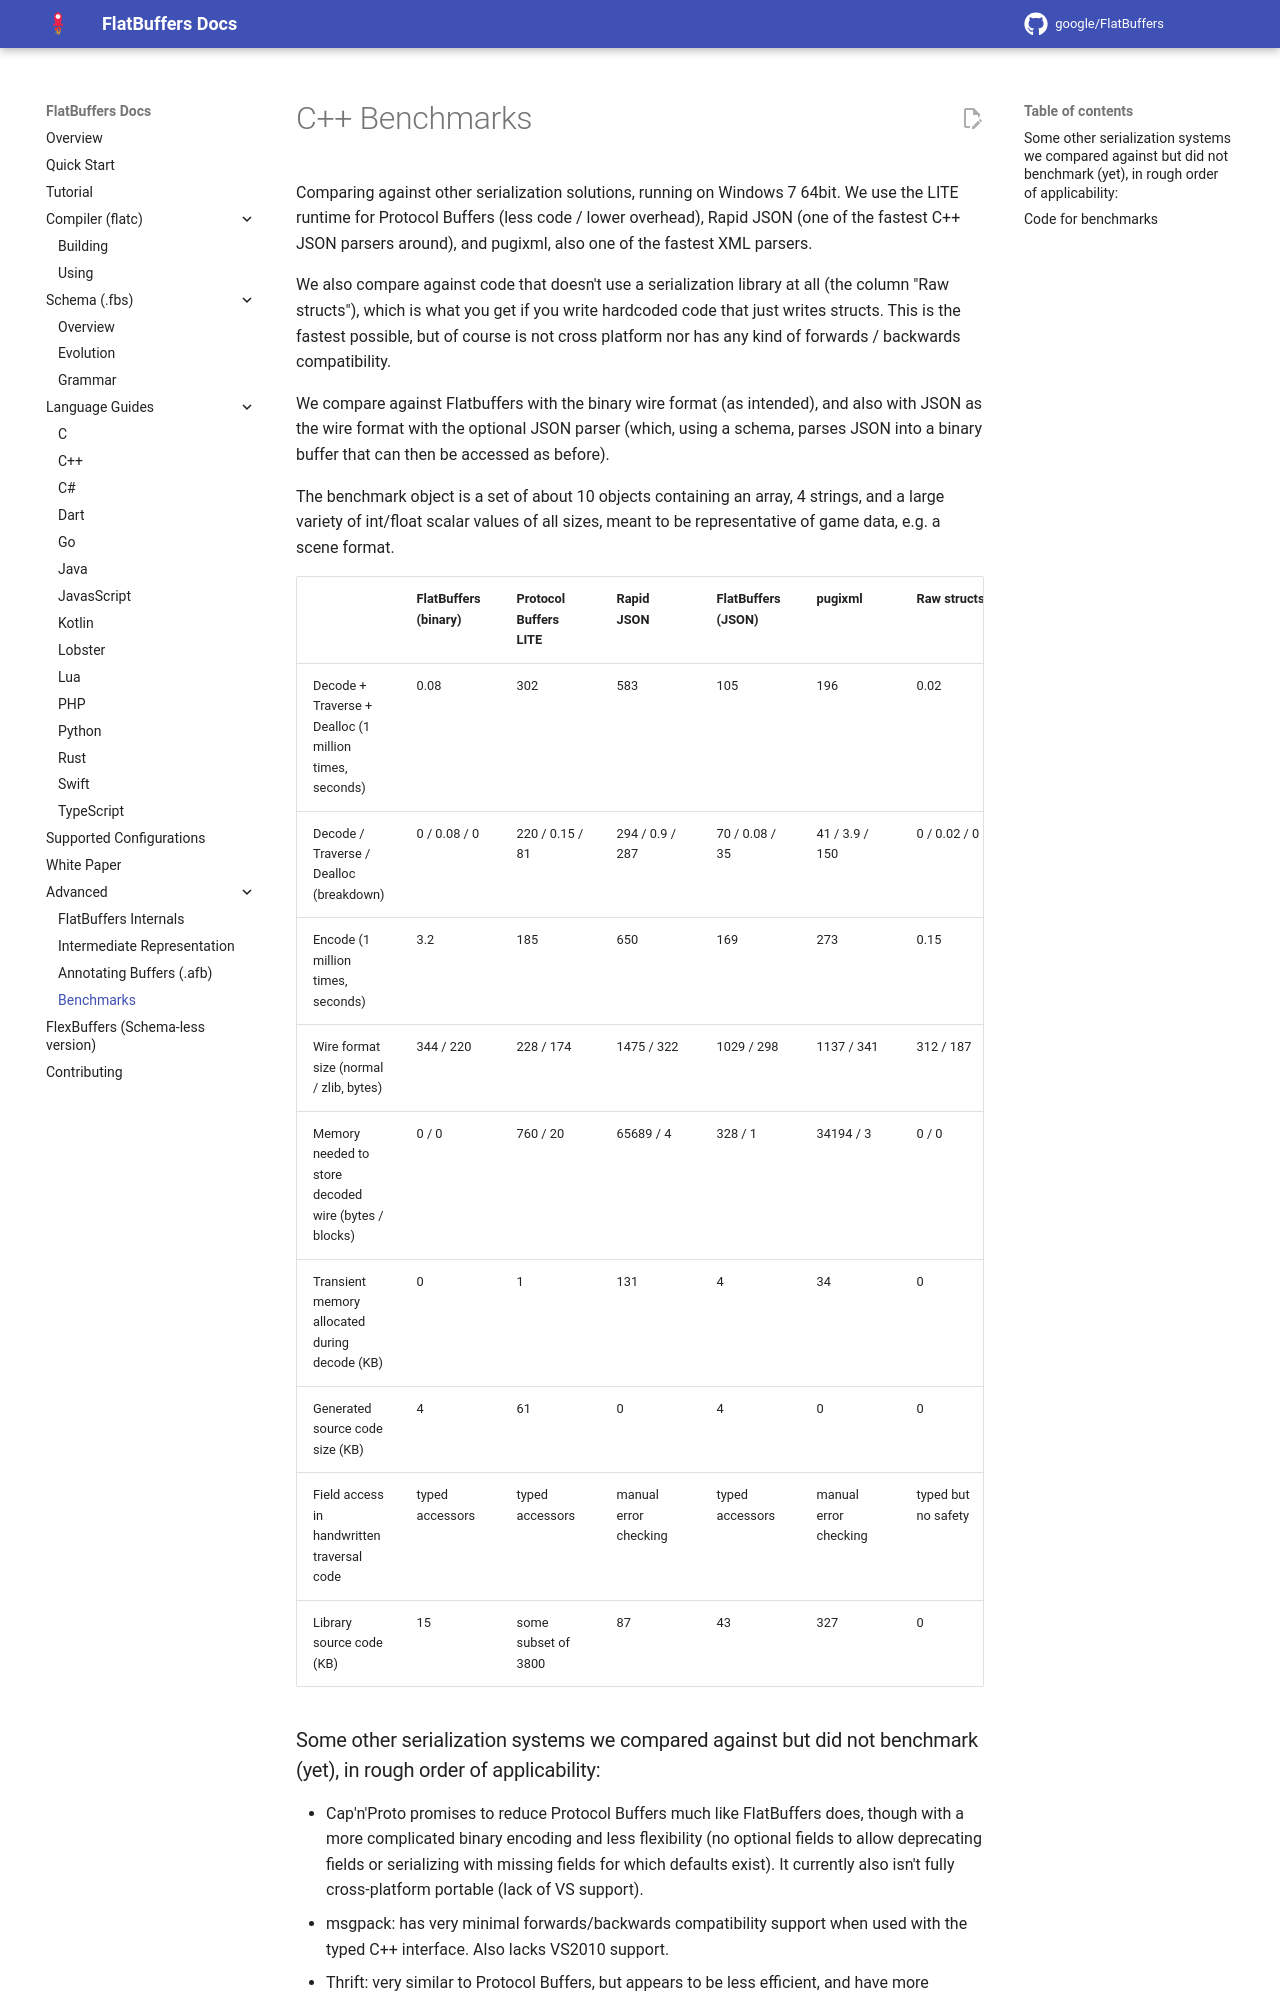

repository: openharmony/third_party_flatbuffers · page: benchmarks/index.html · generator: mkdocs

C++ Benchmarks    {#flatbuffers_benchmarks}
==========

Comparing against other serialization solutions, running on Windows 7
64bit. We use the LITE runtime for Protocol Buffers (less code / lower
overhead), Rapid JSON (one of the fastest C++ JSON parsers around),
and pugixml, also one of the fastest XML parsers.

We also compare against code that doesn't use a serialization library
at all (the column "Raw structs"), which is what you get if you write
hardcoded code that just writes structs. This is the fastest possible,
but of course is not cross platform nor has any kind of forwards /
backwards compatibility.

We compare against Flatbuffers with the binary wire format (as
intended), and also with JSON as the wire format with the optional JSON
parser (which, using a schema, parses JSON into a binary buffer that can
then be accessed as before).

The benchmark object is a set of about 10 objects containing an array, 4
strings, and a large variety of int/float scalar values of all sizes,
meant to be representative of game data, e.g. a scene format.

|                                                        | FlatBuffers (binary)  | Protocol Buffers LITE | Rapid JSON            | FlatBuffers (JSON)     | pugixml               | Raw structs           |
|--------------------------------------------------------|-----------------------|-----------------------|-----------------------|------------------------| ----------------------| ----------------------|
| Decode + Traverse + Dealloc (1 million times, seconds) | 0.08                  | 302                   | 583                   | 105                    | 196                   | 0.02                  |
| Decode / Traverse / Dealloc (breakdown)                | 0 / 0.08 / 0          | 220 / 0.15 / 81       | 294 / 0.9 / 287       | 70 / 0.08 / 35         | 41 / 3.9 / 150        | 0 / 0.02 / 0          |
| Encode (1 million times, seconds)                      | 3.2                   | 185                   | 650                   | 169                    | 273                   | 0.15                  |
| Wire format size (normal / zlib, bytes)                | 344 / 220             | 228 / 174             | 1475 / 322            | 1029 / 298             | 1137 / 341            | 312 / 187             |
| Memory needed to store decoded wire (bytes / blocks)   | 0 / 0                 | 760 / 20              | 65689 / 4             | 328 / 1                | 34194 / 3             | 0 / 0                 |
| Transient memory allocated during decode (KB)          | 0                     | 1                     | 131                   | 4                      | 34                    | 0                     |
| Generated source code size (KB)                        | 4                     | 61                    | 0                     | 4                      | 0                     | 0                     |
| Field access in handwritten traversal code             | typed accessors       | typed accessors       | manual error checking | typed accessors        | manual error checking | typed but no safety   |
| Library source code (KB)                               | 15                    | some subset of 3800   | 87                    | 43                     | 327                   | 0                     |
